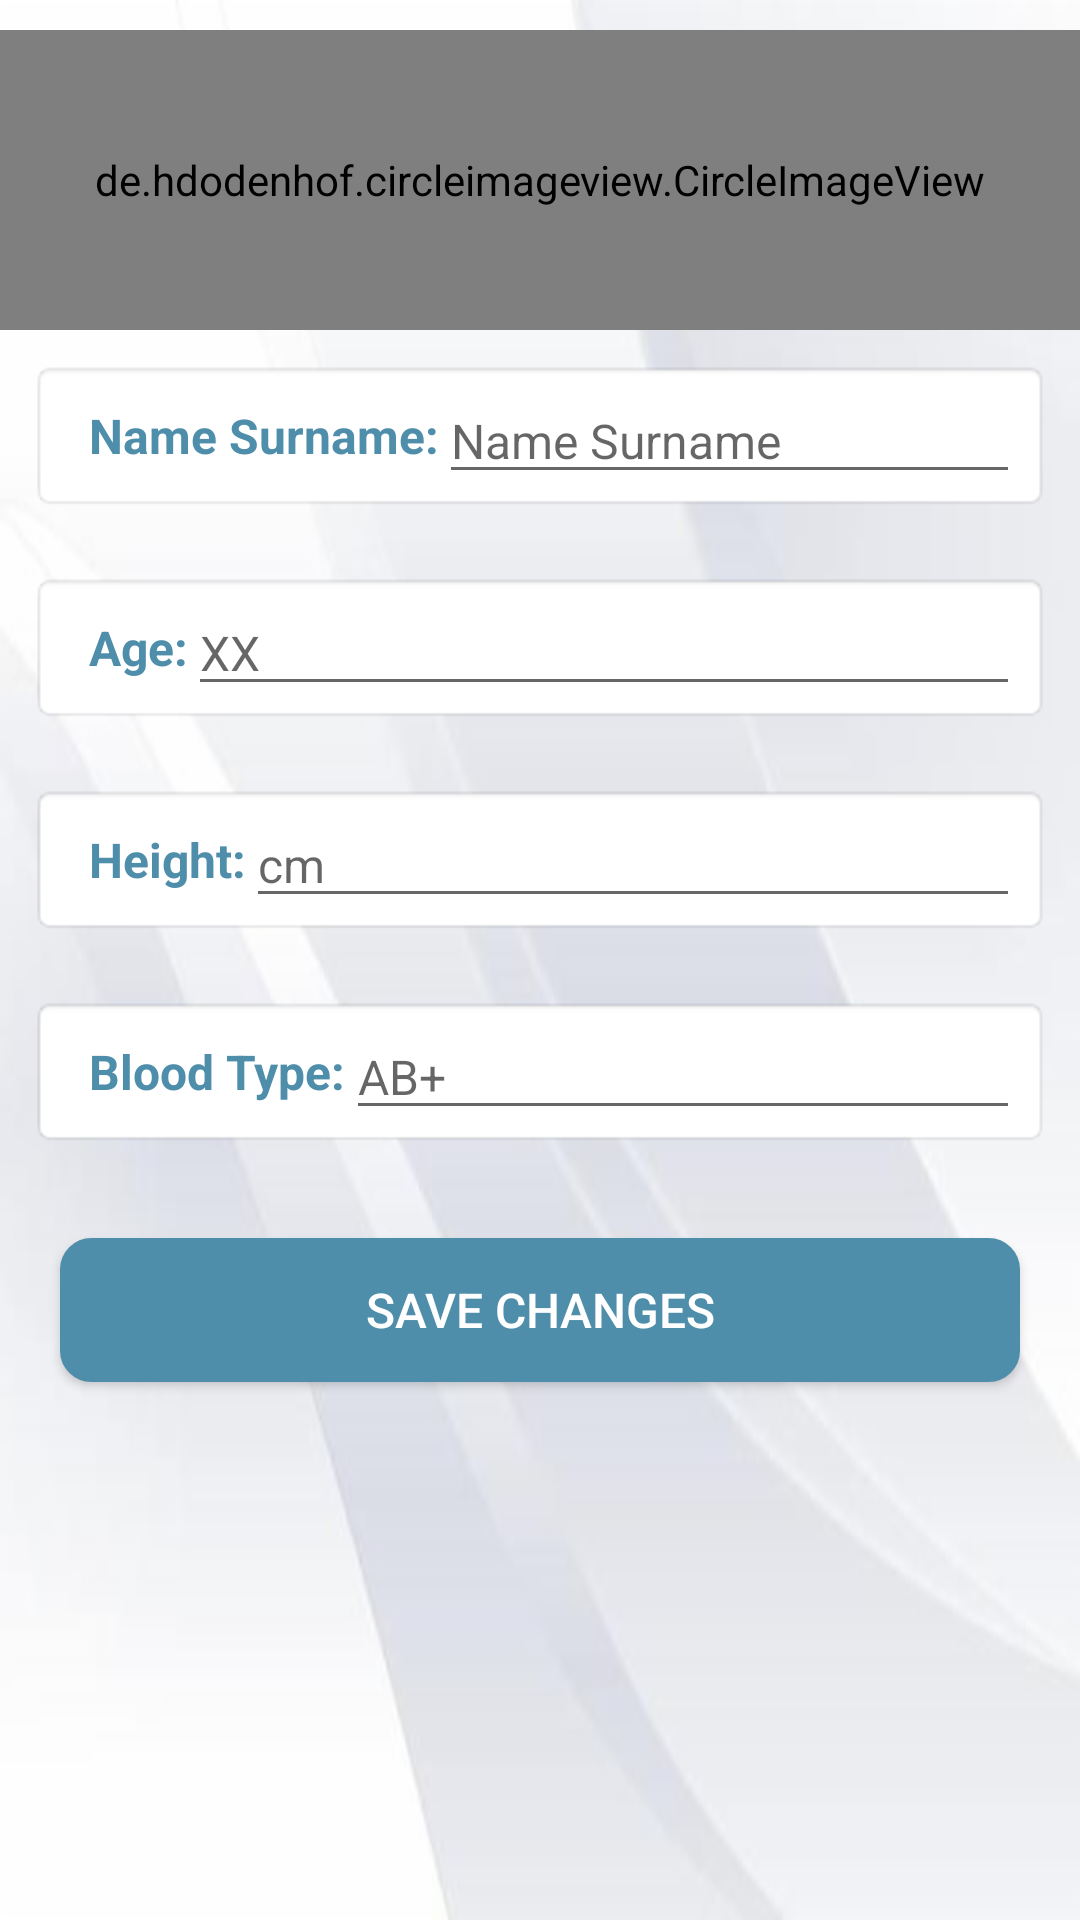

Produce the Android XML layout that renders to this screen, including the resource entries it uses.
<!-- AndroidManifest.xml: application theme NoActionBar -->
<!-- res/layout/activity_profile_edit.xml -->
<?xml version="1.0" encoding="utf-8"?>
<ScrollView xmlns:android="http://schemas.android.com/apk/res/android"
    android:layout_width="match_parent"
    android:layout_height="match_parent"
    android:background="@drawable/profile_bg"
    xmlns:app="http://schemas.android.com/apk/res-auto"
    >
    <LinearLayout
        android:layout_width="match_parent"
        android:layout_height="wrap_content"
        android:orientation="vertical">
        <de.hdodenhof.circleimageview.CircleImageView
            android:layout_width="match_parent"
            android:layout_height="100dp"
            android:src="@drawable/physhome2"
            app:civ_border_width="3dp"
            app:civ_border_color="@color/colorPhyshome"
            android:layout_gravity="center"
            android:layout_marginTop="10dp"
            android:id="@+id/profile_edit_profile_iv"/>
        <LinearLayout
            android:layout_width="match_parent"
            android:layout_height="wrap_content"
            android:background="@android:drawable/editbox_background_normal"
            android:layout_margin="10dp"
            android:gravity="center"
            android:orientation="horizontal">

            <TextView
                android:id="@+id/tv_name"
                android:layout_width="wrap_content"
                android:layout_height="match_parent"
                android:layout_marginLeft="10dp"
                android:layout_marginStart="10dp"
                android:gravity="center_vertical"
                android:text="@string/name_surname"
                android:textColor="@color/colorPhyshome"
                android:textSize="16sp"
                android:textStyle="bold" />

            <EditText
                android:id="@+id/profile_name_et"
                android:layout_width="0dp"
                android:layout_height="match_parent"
                android:layout_weight="1"
                android:ems="10"
                android:hint="@string/name_surname_hint"
                android:inputType="textPersonName"
                android:textSize="16sp" />
        </LinearLayout>
        <LinearLayout
            android:layout_width="match_parent"
            android:layout_height="wrap_content"
            android:background="@android:drawable/editbox_background_normal"
            android:layout_margin="10dp"
            android:gravity="center"
            android:orientation="horizontal">

            <TextView
                android:id="@+id/tv_age"
                android:layout_width="wrap_content"
                android:layout_height="match_parent"
                android:layout_marginLeft="10dp"
                android:layout_marginStart="10dp"
                android:gravity="center_vertical"
                android:text="@string/age"
                android:textColor="@color/colorPhyshome"
                android:textSize="16sp"
                android:textStyle="bold" />

            <EditText
                android:id="@+id/profile_age_et"
                android:layout_width="0dp"
                android:layout_height="match_parent"
                android:layout_weight="1"
                android:ems="10"
                android:hint="@string/xx"
                android:inputType="numberDecimal"
                android:textSize="16sp" />
        </LinearLayout>
        <LinearLayout
            android:layout_width="match_parent"
            android:layout_height="wrap_content"
            android:background="@android:drawable/editbox_background_normal"
            android:layout_margin="10dp"
            android:gravity="center"
            android:orientation="horizontal">

            <TextView
                android:id="@+id/tv_height"
                android:layout_width="wrap_content"
                android:layout_height="match_parent"
                android:layout_marginLeft="10dp"
                android:layout_marginStart="10dp"
                android:gravity="center_vertical"
                android:text="@string/height"
                android:textColor="@color/colorPhyshome"
                android:textSize="16sp"
                android:textStyle="bold" />

            <EditText
                android:id="@+id/profile_height_et"
                android:layout_width="0dp"
                android:layout_height="match_parent"
                android:layout_weight="1"
                android:ems="10"
                android:hint="@string/cm"
                android:inputType="numberDecimal"
                android:textSize="16sp" />
        </LinearLayout>
        <LinearLayout
            android:layout_width="match_parent"
            android:layout_height="wrap_content"
            android:background="@android:drawable/editbox_background_normal"
            android:layout_margin="10dp"
            android:gravity="center"
            android:orientation="horizontal">

            <TextView
                android:id="@+id/tv_blood"
                android:layout_width="wrap_content"
                android:layout_height="match_parent"
                android:layout_marginLeft="10dp"
                android:layout_marginStart="10dp"
                android:gravity="center_vertical"
                android:text="@string/blood_type"
                android:textColor="@color/colorPhyshome"
                android:textSize="16sp"
                android:textStyle="bold" />

            <EditText
                android:id="@+id/profile_blood_et"
                android:layout_width="0dp"
                android:layout_height="match_parent"
                android:layout_weight="1"
                android:ems="10"
                android:hint="@string/ab_positive"
                android:inputType="text"
                android:textSize="16sp" />
        </LinearLayout>
        <Button
            android:layout_width="match_parent"
            android:layout_height="wrap_content"
            android:layout_margin="20dp"
            android:background="@drawable/blueround_bg"
            android:text="@string/save_changes"
            android:textColor="#fff"
            android:textSize="16sp"
            android:id="@+id/profile_save_button"/>

    </LinearLayout>
</ScrollView>
<!-- resources referenced by this layout -->
<resources>
  <color name="colorPhyshome">#4e8eaa</color>
  <!-- drawable blueround_bg (drawable) -->
  <?xml version="1.0" encoding="utf-8"?>
  <shape xmlns:android="http://schemas.android.com/apk/res/android"
  
      android:shape="rectangle" >
      <stroke android:width="1dip" android:color="@color/colorPhyshome" />
      <solid android:color="@color/colorPhyshome"/>
      <corners
          android:bottomLeftRadius="10dp"
          android:topLeftRadius="10dp"
          android:bottomRightRadius="10dp"
          android:topRightRadius="10dp"
          />
      <padding
          android:top="3dp"
          android:bottom="3dp"
          />
  </shape>
  <!-- drawable physhome2: png bitmap (drawable-mdpi, 3424 bytes) -->
  <!-- drawable profile_bg: png bitmap (drawable-hdpi, 33986 bytes) -->
  <string name="ab_positive">AB+</string>
  <string name="age">Age:</string>
  <string name="blood_type">Blood Type:</string>
  <string name="cm">cm</string>
  <string name="height">Height:</string>
  <string name="name_surname">Name Surname:</string>
  <string name="name_surname_hint">Name Surname</string>
  <string name="save_changes">SAVE CHANGES</string>
  <string name="xx">XX</string>
  <style name="NoActionBar" parent="Theme.AppCompat.Light.NoActionBar">
  
          <item name="colorPrimary">@color/colorPrimary</item>
          <item name="colorPrimaryDark">@color/colorPrimaryDark</item>
          <item name="colorAccent">@color/colorAccent</item>
      </style>
  <color name="colorPrimary">#3F51B5</color>
  <color name="colorPrimaryDark">#303F9F</color>
  <color name="colorAccent">#5bbca7</color>
</resources>
